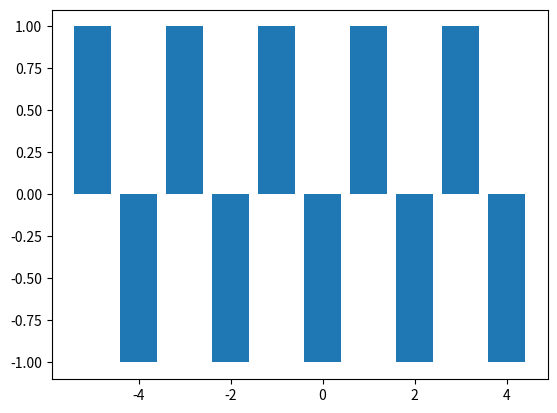

Here is the Python script that generated this plot:
#oddOrEven

import matplotlib.pyplot as plot

def f(x):
    if x % 2 == 0:
        return -1
    else:
        return 1

xs = range(-5, 5)
ys = []
for x in xs:
    ys.append(f(x))

plot.bar(xs, ys)
plot.show()
